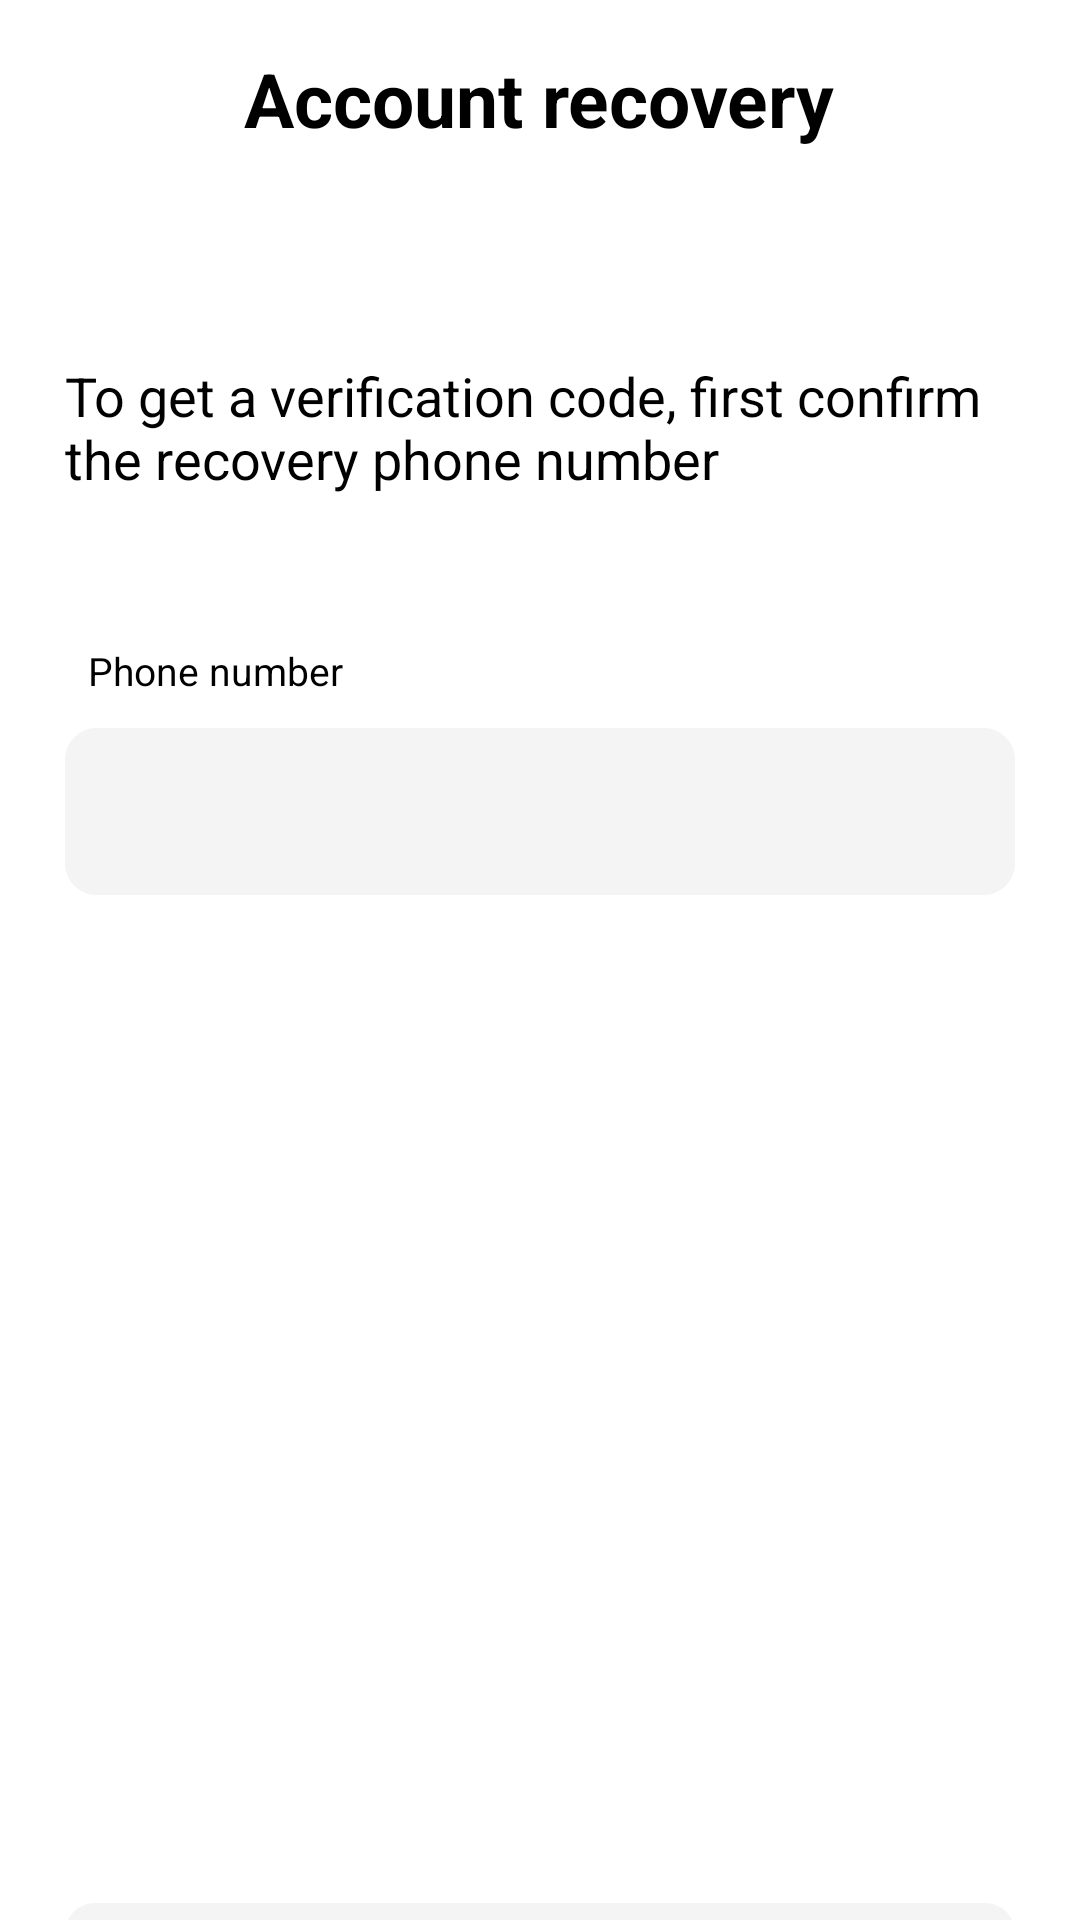

Produce the Android XML layout that renders to this screen, including the resource entries it uses.
<!-- AndroidManifest.xml: application theme Theme.GitaProject -->
<!-- res/layout/activity_recovery_account.xml -->
<?xml version="1.0" encoding="utf-8"?>
<androidx.constraintlayout.widget.ConstraintLayout xmlns:android="http://schemas.android.com/apk/res/android"
    xmlns:app="http://schemas.android.com/apk/res-auto"
    xmlns:tools="http://schemas.android.com/tools"
    android:layout_width="match_parent"
    android:layout_height="match_parent"
    tools:context=".RecoveryAccount">

    <TextView
        android:id="@+id/txtSignUp"
        android:layout_width="wrap_content"
        android:layout_height="wrap_content"
        android:layout_marginTop="16dp"
        android:text="Account recovery"
        android:textColor="@color/black"
        android:textSize="25sp"
        android:textStyle="bold"
        app:layout_constraintEnd_toStartOf="@+id/guideline2"
        app:layout_constraintHorizontal_bias="0.498"
        app:layout_constraintStart_toStartOf="@+id/guideline1"
        app:layout_constraintTop_toTopOf="parent"
        tools:ignore="HardcodedText" />

    <TextView
        android:id="@+id/txtFirst"
        android:layout_width="0dp"
        android:layout_height="45dp"
        android:layout_marginTop="70dp"
        android:text="To get a verification code, first confirm the recovery phone number"
        android:textColor="@color/black"
        android:textSize="18sp"
        app:layout_constraintEnd_toStartOf="@+id/guideline2"
        app:layout_constraintHorizontal_bias="0.026"
        app:layout_constraintStart_toStartOf="@+id/guideline1"
        app:layout_constraintTop_toBottomOf="@+id/txtSignUp"
        tools:ignore="HardcodedText,TextViewEdits" />


    <TextView
        android:id="@+id/txtPhone"
        android:layout_width="wrap_content"
        android:layout_height="wrap_content"
        android:text="Phone number"
        android:layout_marginTop="50dp"
        android:textColor="@color/black"
        android:textSize="13sp"
        app:layout_constraintEnd_toStartOf="@+id/guideline2"
        app:layout_constraintHorizontal_bias="0.033"
        app:layout_constraintStart_toStartOf="@+id/guideline1"
        app:layout_constraintTop_toBottomOf="@+id/txtFirst"
        tools:ignore="HardcodedText,MissingConstraints,TextViewEdits" />


    <com.google.android.material.textfield.TextInputLayout
        android:id="@+id/InputLayout"
        style="@style/Widget.MaterialComponents.TextInputLayout.OutlinedBox"
        android:layout_width="0dp"
        android:layout_marginTop="5dp"
        android:layout_height="wrap_content"
        app:layout_constraintEnd_toStartOf="@+id/guideline2"
        app:layout_constraintStart_toStartOf="@+id/guideline1"
        app:layout_constraintTop_toBottomOf="@+id/txtPhone"
        app:layout_constraintHorizontal_bias="1.0"
        app:prefixText="+998">

        <com.google.android.material.textfield.TextInputEditText
            android:id="@+id/edtPhone"
            android:layout_width="match_parent"
            android:layout_height="match_parent"
            android:background="@drawable/custom_input"
            android:maxLength="15"
            android:inputType="phone"
            android:textSize="16sp" />

    </com.google.android.material.textfield.TextInputLayout>

    <Button
        android:id="@+id/btnSend"
        android:layout_width="0dp"
        android:layout_height="46dp"
        android:layout_marginTop="336dp"
        android:background="@drawable/corner"
        android:enabled="false"
        android:text="Send"
        app:layout_constraintEnd_toStartOf="@+id/guideline2"
        app:layout_constraintHorizontal_bias="0.0"
        app:layout_constraintStart_toStartOf="@+id/guideline1"
        app:layout_constraintTop_toBottomOf="@+id/InputLayout"
        tools:ignore="HardcodedText" />

    <androidx.constraintlayout.widget.Guideline
        android:id="@+id/guideline1"
        android:layout_width="wrap_content"
        android:layout_height="wrap_content"
        android:orientation="vertical"
        app:layout_constraintGuide_percent="0.06" />

    <androidx.constraintlayout.widget.Guideline
        android:id="@+id/guideline2"
        android:layout_width="wrap_content"
        android:layout_height="wrap_content"
        android:orientation="vertical"
        app:layout_constraintGuide_percent="0.94" />

</androidx.constraintlayout.widget.ConstraintLayout>
<!-- resources referenced by this layout -->
<resources>
  <color name="black">#FF000000</color>
  <!-- drawable corner (drawable) -->
  <?xml version="1.0" encoding="utf-8"?>
  <shape xmlns:android="http://schemas.android.com/apk/res/android"
      android:padding="10dp"
      android:shape="rectangle" >
  
      <solid android:color="@color/grey" />
  
      <corners
          android:bottomLeftRadius="10dp"
          android:bottomRightRadius="10dp"
          android:topLeftRadius="10dp"
          android:topRightRadius="10dp" />
  
  </shape>
  <!-- drawable custom_input (drawable) -->
  <?xml version="1.0" encoding="utf-8"?>
  <selector xmlns:android="http://schemas.android.com/apk/res/android">
  
      <item android:state_enabled="true" android:state_focused="true">
          <shape android:shape="rectangle">
              <solid android:color="@color/white"/>
              <corners android:radius="10dp"/>
              <stroke android:color="@color/purple_500" android:width="1dp"/>
          </shape>
      </item>
  
      <item android:state_enabled="true">
          <shape android:shape="rectangle">
              <solid android:color="@color/grey"/>
              <corners android:radius="10dp"/>
              <stroke android:color="@color/grey" android:width="1dp"/>
          </shape>
      </item>
  
  </selector>
  <style name="Theme.GitaProject" parent="Theme.MaterialComponents.DayNight.DarkActionBar">
          
          <item name="colorPrimary">@color/purple_500</item>
          <item name="colorPrimaryVariant">@color/purple_700</item>
          <item name="colorOnPrimary">@color/white</item>
          
          <item name="colorSecondary">@color/teal_200</item>
          <item name="colorSecondaryVariant">@color/teal_700</item>
          <item name="colorOnSecondary">@color/black</item>
          
          <item name="android:statusBarColor">?attr/colorPrimaryVariant</item>
          
      </style>
  <color name="grey">#F4F4F4</color>
  <color name="white">#FFFFFFFF</color>
  <color name="purple_500">#2FB209</color>
  <color name="purple_700">#CCCCCC</color>
  <color name="teal_200">#FF03DAC5</color>
  <color name="teal_700">#FF018786</color>
</resources>
